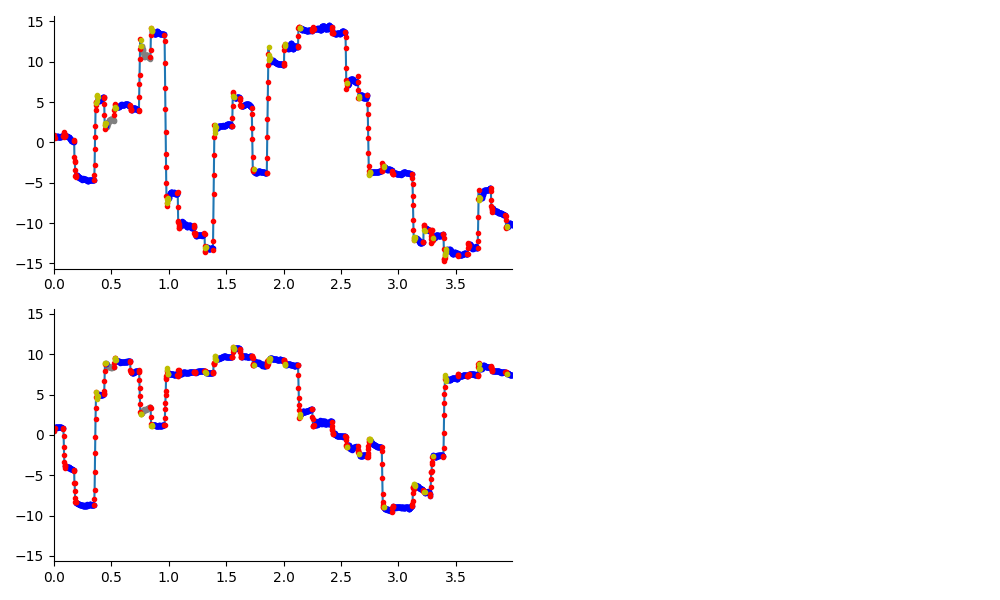

Data behind this chart, as committed beside it:
, t, x, y, status, evt
0, 0.0, 0.9536, 0.4639, True, 0.0
1, 0.002, 0.9216, 0.5129, True, 2.0
2, 0.004, 0.7585, 0.7008, True, 2.0
3, 0.006, 0.5583, 0.8647, True, 2.0
4, 0.008, 0.6424, 0.9162, True, 1.0
5, 0.01, 0.6621, 0.9273, True, 1.0
6, 0.012, 0.6549, 0.9182, True, 1.0
7, 0.014, 0.6931, 0.9291, True, 1.0
8, 0.016, 0.7163, 0.9314, True, 1.0
9, 0.018, 0.7324, 0.9386, True, 1.0
10, 0.02, 0.7521, 0.9377, True, 1.0
11, 0.022, 0.7298, 0.9381, True, 1.0
12, 0.024, 0.7249, 0.933, True, 1.0
13, 0.026, 0.7266, 0.9284, True, 1.0
14, 0.028, 0.7393, 0.9305, True, 1.0
15, 0.03, 0.7623, 0.9195, True, 1.0
16, 0.032, 0.7602, 0.9332, True, 1.0
17, 0.034, 0.754, 0.9693, True, 1.0
18, 0.036, 0.7284, 0.9774, True, 1.0
19, 0.038, 0.7203, 0.9908, True, 1.0
20, 0.04, 0.7238, 0.9923, True, 1.0
21, 0.042, 0.7181, 1.003, True, 1.0
22, 0.044, 0.698, 1.013, True, 1.0
23, 0.046, 0.6879, 1.002, True, 1.0
24, 0.048, 0.6926, 0.9864, True, 1.0
25, 0.05, 0.6937, 0.9972, True, 1.0
26, 0.052, 0.7081, 0.9851, True, 1.0
27, 0.054, 0.7058, 0.9693, True, 1.0
28, 0.056, 0.7153, 0.9381, True, 1.0
29, 0.058, 0.7139, 0.9417, True, 1.0
30, 0.06, 0.7345, 0.948, True, 1.0
31, 0.062, 0.7412, 0.9491, True, 1.0
32, 0.064, 0.7505, 0.9264, True, 1.0
33, 0.066, 0.7765, 0.907, True, 1.0
34, 0.068, 0.7834, 0.9043, True, 1.0
35, 0.07, 0.7895, 0.8959, True, 1.0
36, 0.072, 0.788, 0.8957, True, 1.0
37, 0.074, 0.7826, 0.8891, True, 1.0
38, 0.076, 0.8182, 0.8575, True, 1.0
39, 0.078, 0.8049, 0.8384, True, 1.0
40, 0.08, 0.7867, 0.8634, True, 2.0
41, 0.082, 0.7379, 0.7176, True, 2.0
42, 0.084, 0.6971, -0.1287, True, 2.0
43, 0.086, 0.7745, -1.456, True, 2.0
44, 0.088, 1.332, -2.428, True, 2.0
45, 0.09, 1.168, -3.325, True, 2.0
46, 0.092, 0.9301, -3.774, True, 2.0
47, 0.094, 0.8733, -4.147, True, 2.0
48, 0.096, 0.8239, -3.872, True, 2.0
49, 0.098, 0.815, -3.858, True, 2.0
50, 0.1, 0.8304, -3.885, True, 1.0
51, 0.102, 0.843, -3.886, True, 1.0
52, 0.104, 0.8383, -3.916, True, 1.0
53, 0.106, 0.8128, -3.95, True, 1.0
54, 0.108, 0.7952, -4.005, True, 1.0
55, 0.11, 0.7819, -4.011, True, 1.0
56, 0.112, 0.7629, -4.022, True, 1.0
57, 0.114, 0.7663, -4.02, True, 1.0
58, 0.116, 0.7412, -4.02, True, 1.0
59, 0.118, 0.7212, -4.021, True, 1.0
... 1,936 more rows
